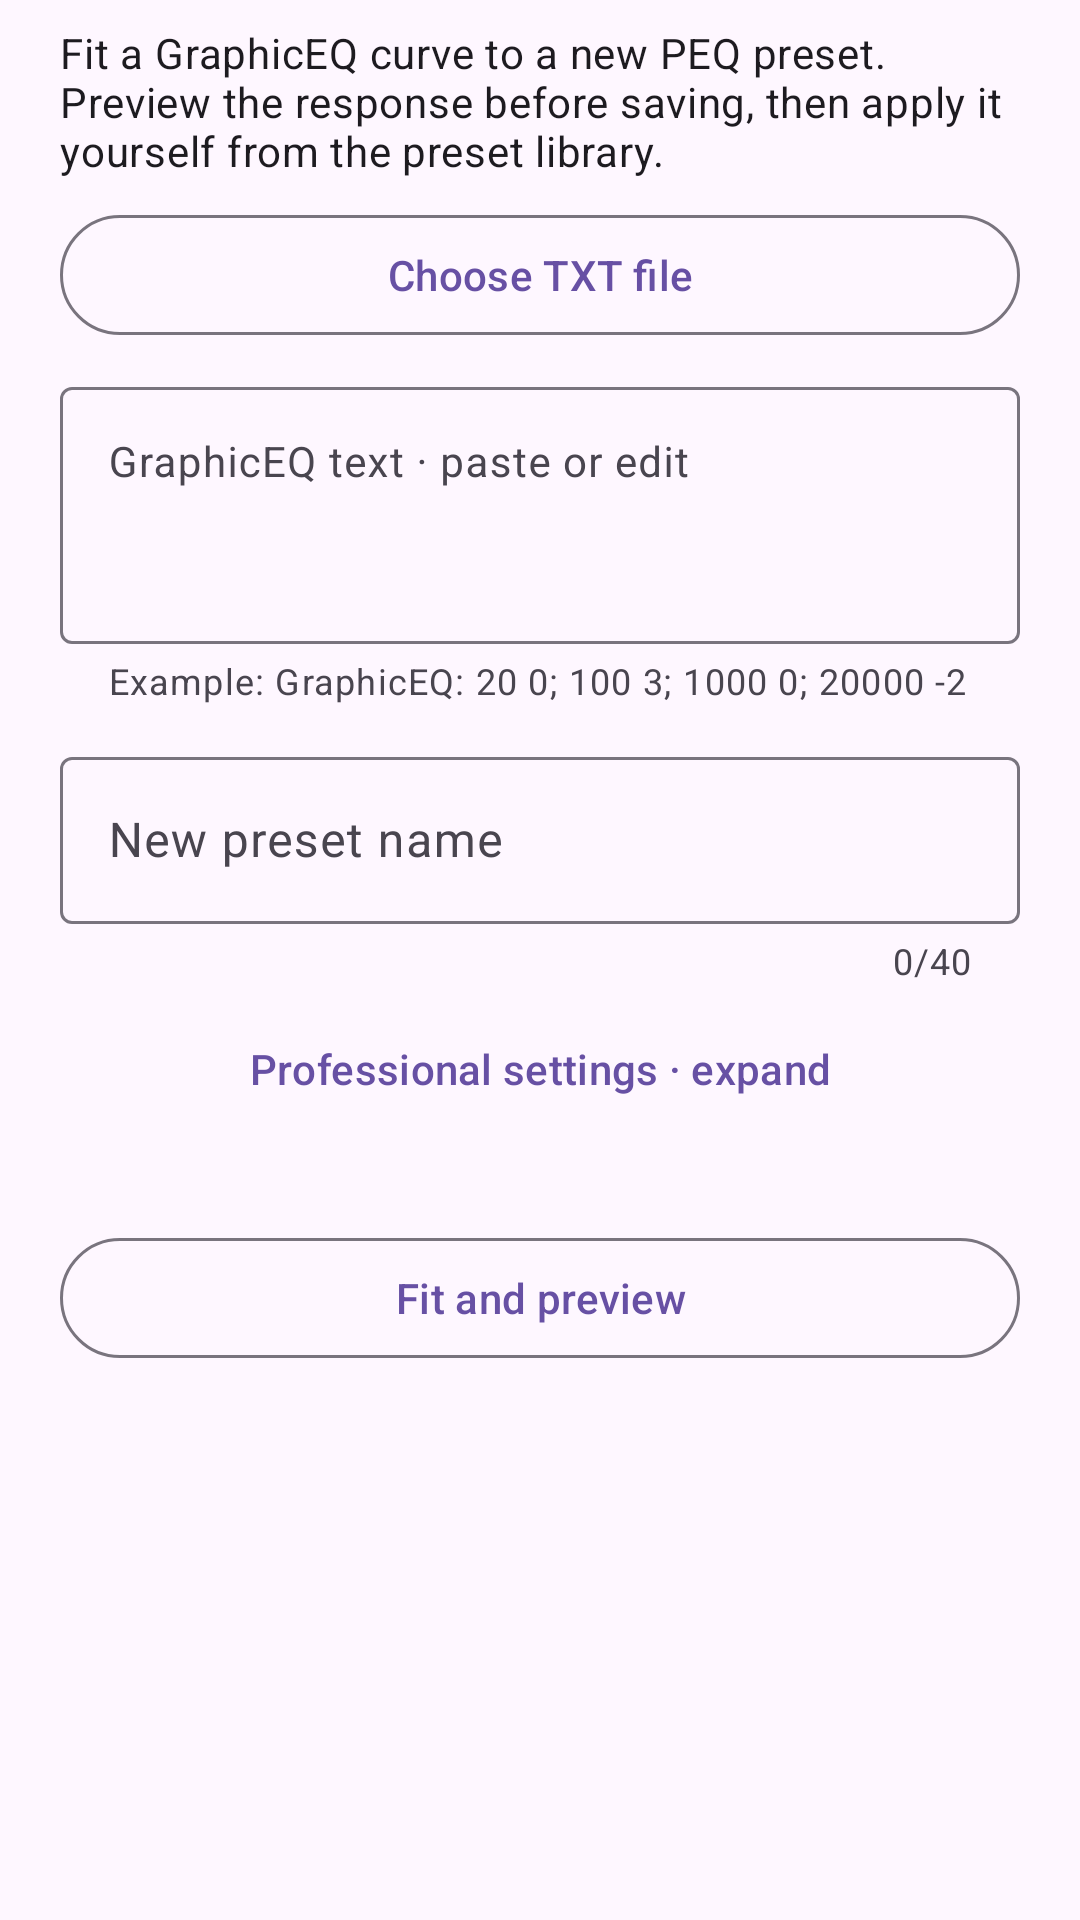

Layout XML and referenced resources for this Android screen:
<!-- AndroidManifest.xml: application theme Theme.RootlessJamesDSP -->
<!-- res/layout/peq_graphiceq_import_dialog.xml -->
<?xml version="1.0" encoding="utf-8"?>
<ScrollView xmlns:android="http://schemas.android.com/apk/res/android"
    xmlns:app="http://schemas.android.com/apk/res-auto"
    android:layout_width="match_parent" android:layout_height="wrap_content"
    android:clipToPadding="false" android:fillViewport="false">
    <LinearLayout android:layout_width="match_parent" android:layout_height="wrap_content"
        android:orientation="vertical" android:paddingHorizontal="20dp" android:paddingVertical="8dp">
        <TextView android:layout_width="match_parent" android:layout_height="wrap_content"
            android:text="@string/geq_import_intro" android:textAppearance="?attr/textAppearanceBodyMedium" />
        <com.google.android.material.button.MaterialButton android:id="@+id/geq_import_pick"
            style="@style/Widget.Material3.Button.OutlinedButton"
            android:layout_width="match_parent" android:layout_height="wrap_content"
            android:layout_marginTop="8dp" android:text="@string/geq_import_pick" />
        <com.google.android.material.textfield.TextInputLayout android:id="@+id/geq_import_text_box"
            style="@style/Widget.Material3.TextInputLayout.OutlinedBox"
            android:layout_width="match_parent" android:layout_height="wrap_content"
            android:layout_marginTop="8dp" android:hint="@string/geq_import_text_hint"
            app:helperText="@string/geq_import_text_help">
            <com.google.android.material.textfield.TextInputEditText android:id="@+id/geq_import_text"
                android:layout_width="match_parent" android:layout_height="wrap_content"
                android:gravity="top|start" android:inputType="textMultiLine|textNoSuggestions"
                android:minLines="3" android:maxLines="6" android:scrollbars="vertical"
                android:textSize="14sp" android:imeOptions="flagNoExtractUi" />
        </com.google.android.material.textfield.TextInputLayout>
        <com.google.android.material.textfield.TextInputLayout android:id="@+id/geq_import_name_box"
            style="@style/Widget.Material3.TextInputLayout.OutlinedBox"
            android:layout_width="match_parent" android:layout_height="wrap_content"
            android:layout_marginTop="12dp" android:hint="@string/geq_import_name"
            app:counterEnabled="true" app:counterMaxLength="40">
            <com.google.android.material.textfield.TextInputEditText android:id="@+id/geq_import_name"
                android:layout_width="match_parent" android:layout_height="wrap_content"
                android:inputType="textCapSentences" android:singleLine="true"
                android:imeOptions="actionDone" />
        </com.google.android.material.textfield.TextInputLayout>
        <com.google.android.material.button.MaterialButton android:id="@+id/geq_import_advanced"
            style="@style/Widget.Material3.Button.TextButton"
            android:layout_width="match_parent" android:layout_height="wrap_content"
            android:layout_marginTop="4dp" android:text="@string/geq_import_advanced_expand" />
        <LinearLayout android:id="@+id/geq_import_advanced_content"
            android:layout_width="match_parent" android:layout_height="wrap_content"
            android:orientation="vertical" android:visibility="gone">
            <TextView android:layout_width="match_parent" android:layout_height="wrap_content"
                android:text="@string/geq_import_max_bands" android:textAppearance="?attr/textAppearanceTitleSmall" />
            <com.google.android.material.chip.ChipGroup android:id="@+id/geq_import_bands"
                android:layout_width="match_parent" android:layout_height="wrap_content"
                app:singleSelection="true" app:selectionRequired="true" app:checkedChip="@id/geq_import_band_30">
                <com.google.android.material.chip.Chip android:id="@+id/geq_import_band_10"
                    style="@style/Widget.Material3.Chip.Filter" android:layout_width="wrap_content"
                    android:layout_height="wrap_content" android:text="10" />
                <com.google.android.material.chip.Chip android:id="@+id/geq_import_band_20"
                    style="@style/Widget.Material3.Chip.Filter" android:layout_width="wrap_content"
                    android:layout_height="wrap_content" android:text="20" />
                <com.google.android.material.chip.Chip android:id="@+id/geq_import_band_30"
                    style="@style/Widget.Material3.Chip.Filter" android:layout_width="wrap_content"
                    android:layout_height="wrap_content" android:text="30" />
                <com.google.android.material.chip.Chip android:id="@+id/geq_import_band_60"
                    style="@style/Widget.Material3.Chip.Filter" android:layout_width="wrap_content"
                    android:layout_height="wrap_content" android:text="60" />
                <com.google.android.material.chip.Chip android:id="@+id/geq_import_band_130"
                    style="@style/Widget.Material3.Chip.Filter" android:layout_width="wrap_content"
                    android:layout_height="wrap_content" android:text="130" />
            </com.google.android.material.chip.ChipGroup>
            <TextView android:layout_width="match_parent" android:layout_height="wrap_content"
                android:layout_marginTop="8dp" android:text="@string/geq_import_target_error"
                android:textAppearance="?attr/textAppearanceTitleSmall" />
            <com.google.android.material.chip.ChipGroup android:id="@+id/geq_import_errors"
                android:layout_width="match_parent" android:layout_height="wrap_content"
                app:singleSelection="true" app:selectionRequired="true" app:checkedChip="@id/geq_import_error_050">
                <com.google.android.material.chip.Chip android:id="@+id/geq_import_error_050"
                    style="@style/Widget.Material3.Chip.Filter" android:layout_width="wrap_content"
                    android:layout_height="wrap_content" android:text="0.5 dB" />
                <com.google.android.material.chip.Chip android:id="@+id/geq_import_error_025"
                    style="@style/Widget.Material3.Chip.Filter" android:layout_width="wrap_content"
                    android:layout_height="wrap_content" android:text="0.25 dB" />
                <com.google.android.material.chip.Chip android:id="@+id/geq_import_error_010"
                    style="@style/Widget.Material3.Chip.Filter" android:layout_width="wrap_content"
                    android:layout_height="wrap_content" android:text="0.1 dB" />
            </com.google.android.material.chip.ChipGroup>
            <TextView android:layout_width="match_parent" android:layout_height="wrap_content"
                android:layout_marginTop="4dp" android:text="@string/geq_import_advanced_help"
                android:textAppearance="?attr/textAppearanceBodySmall" />
        </LinearLayout>
        <TextView android:id="@+id/geq_import_options_summary"
            android:layout_width="match_parent" android:layout_height="wrap_content"
            android:layout_marginTop="4dp" android:textAppearance="?attr/textAppearanceBodySmall" />
        <com.google.android.material.button.MaterialButton android:id="@+id/geq_import_fit"
            style="@style/Widget.Material3.Button.OutlinedButton"
            android:layout_width="match_parent" android:layout_height="wrap_content"
            android:layout_marginTop="8dp" android:text="@string/geq_import_fit" />
        <LinearLayout android:id="@+id/geq_import_progress_group"
            android:layout_width="match_parent" android:layout_height="wrap_content"
            android:orientation="vertical" android:visibility="gone">
            <com.google.android.material.progressindicator.LinearProgressIndicator android:id="@+id/geq_import_progress"
                android:layout_width="match_parent" android:layout_height="wrap_content"
                android:layout_marginVertical="8dp" android:indeterminate="false" android:max="1000" />
            <TextView android:id="@+id/geq_import_progress_text"
                android:layout_width="match_parent" android:layout_height="wrap_content"
                android:textAppearance="?attr/textAppearanceBodyMedium" />
            <com.google.android.material.button.MaterialButton android:id="@+id/geq_import_cancel_fit"
                style="@style/Widget.Material3.Button.TextButton"
                android:layout_width="match_parent" android:layout_height="wrap_content"
                android:text="@string/geq_import_cancel_fit" />
        </LinearLayout>
        <TextView android:id="@+id/geq_import_status"
            android:layout_width="match_parent" android:layout_height="wrap_content"
            android:layout_marginVertical="8dp" android:accessibilityLiveRegion="polite"
            android:textAppearance="?attr/textAppearanceBodyMedium" android:visibility="gone" />
        <LinearLayout android:id="@+id/geq_import_result"
            android:layout_width="match_parent" android:layout_height="wrap_content"
            android:orientation="vertical" android:visibility="gone">
            <TextView android:layout_width="match_parent" android:layout_height="wrap_content"
                android:text="@string/geq_import_chart_title" android:textAppearance="?attr/textAppearanceTitleSmall" />
            <TextView android:layout_width="match_parent" android:layout_height="wrap_content"
                android:layout_marginTop="4dp" android:text="@string/geq_import_legend_target"
                android:textColor="?attr/colorOnSurfaceVariant" android:textAppearance="?attr/textAppearanceBodySmall" />
            <TextView android:layout_width="match_parent" android:layout_height="wrap_content"
                android:text="@string/geq_import_legend_fitted" android:textColor="?attr/colorPrimary"
                android:textAppearance="?attr/textAppearanceBodySmall" />
            <me.timschneeberger.rootlessjamesdsp.peq.importer.GraphicEqFitChart android:id="@+id/geq_import_chart"
                android:layout_width="match_parent" android:layout_height="wrap_content"
                android:layout_marginVertical="8dp" android:importantForAccessibility="yes" />
            <TextView android:id="@+id/geq_import_summary"
                android:layout_width="match_parent" android:layout_height="wrap_content"
                android:textIsSelectable="true" android:textAppearance="?attr/textAppearanceBodyMedium" />
            <TextView android:id="@+id/geq_import_result_note"
                android:layout_width="match_parent" android:layout_height="wrap_content"
                android:layout_marginTop="8dp" android:layout_marginBottom="8dp"
                android:textAppearance="?attr/textAppearanceBodySmall" />
        </LinearLayout>
    </LinearLayout>
</ScrollView>
<!-- resources referenced by this layout -->
<resources>
  <string name="geq_import_advanced_expand">Professional settings · expand</string>
  <string name="geq_import_advanced_help">More bands and a smaller error target require more computation. The overall level is retained and may use extra bands. Error statistics cover the displayed fitting range.</string>
  <string name="geq_import_cancel_fit">Cancel fitting</string>
  <string name="geq_import_chart_title">Original and fitted response</string>
  <string name="geq_import_fit">Fit and preview</string>
  <string name="geq_import_intro">Fit a GraphicEQ curve to a new PEQ preset. Preview the response before saving, then apply it yourself from the preset library.</string>
  <string name="geq_import_legend_fitted">— Fitted PEQ curve</string>
  <string name="geq_import_legend_target">┄ Original GraphicEQ curve</string>
  <string name="geq_import_max_bands">Maximum PEQ bands</string>
  <string name="geq_import_name">New preset name</string>
  <string name="geq_import_pick">Choose TXT file</string>
  <string name="geq_import_target_error">Target maximum error</string>
  <string name="geq_import_text_help">Example: GraphicEQ: 20 0; 100 3; 1000 0; 20000 -2</string>
  <string name="geq_import_text_hint">GraphicEQ text · paste or edit</string>
  <style name="Theme.RootlessJamesDSP" parent="Base.Theme.RootlessJamesDSP" />
  <style name="Base.Theme.RootlessJamesDSP" parent="Theme.Material3.DayNight.NoActionBar">
          
          <item name="android:forceDarkAllowed" tools:targetApi="Q" tools:ignore="ObsoleteSdkInt">false</item>
  
          <item name="android:divider">@color/divider_default</item>
          <item name="android:statusBarColor">@android:color/transparent</item>
  
          
          
  
          <item name="materialSwitchStyle">@style/Widget.Material3.CompoundButton.MaterialSwitch</item>
          <item name="sliderStyle">@style/Widget.DSP.CompactSlider</item>
          <item name="alertDialogTheme">@style/AppTheme.AlertDialogTheme</item>
          <item name="materialCardViewStyle">@style/Theme.RootlessJamesDSP.CardView</item>
          <item name="cardCornerRadius">@dimen/corner_radius</item>
      </style>
  <style name="Widget.DSP.CompactSlider" parent="Widget.Material3.Slider">
          <item name="labelBehavior">floating</item>
          <item name="trackHeight">4dp</item>
          <item name="thumbRadius">6dp</item>
          <item name="thumbElevation">0dp</item>
          <item name="haloRadius">0dp</item>
          <item name="haloColor">@android:color/transparent</item>
      </style>
  <style name="AppTheme.AlertDialogTheme" parent="@style/ThemeOverlay.Material3.MaterialAlertDialog">
          <item name="dialogCornerRadius">28dp</item>
          <item name="colorBackgroundFloating">?attr/colorSurface</item>
      </style>
  <style name="Theme.RootlessJamesDSP.CardView" parent="Widget.Material3.CardView.Elevated" />
</resources>
